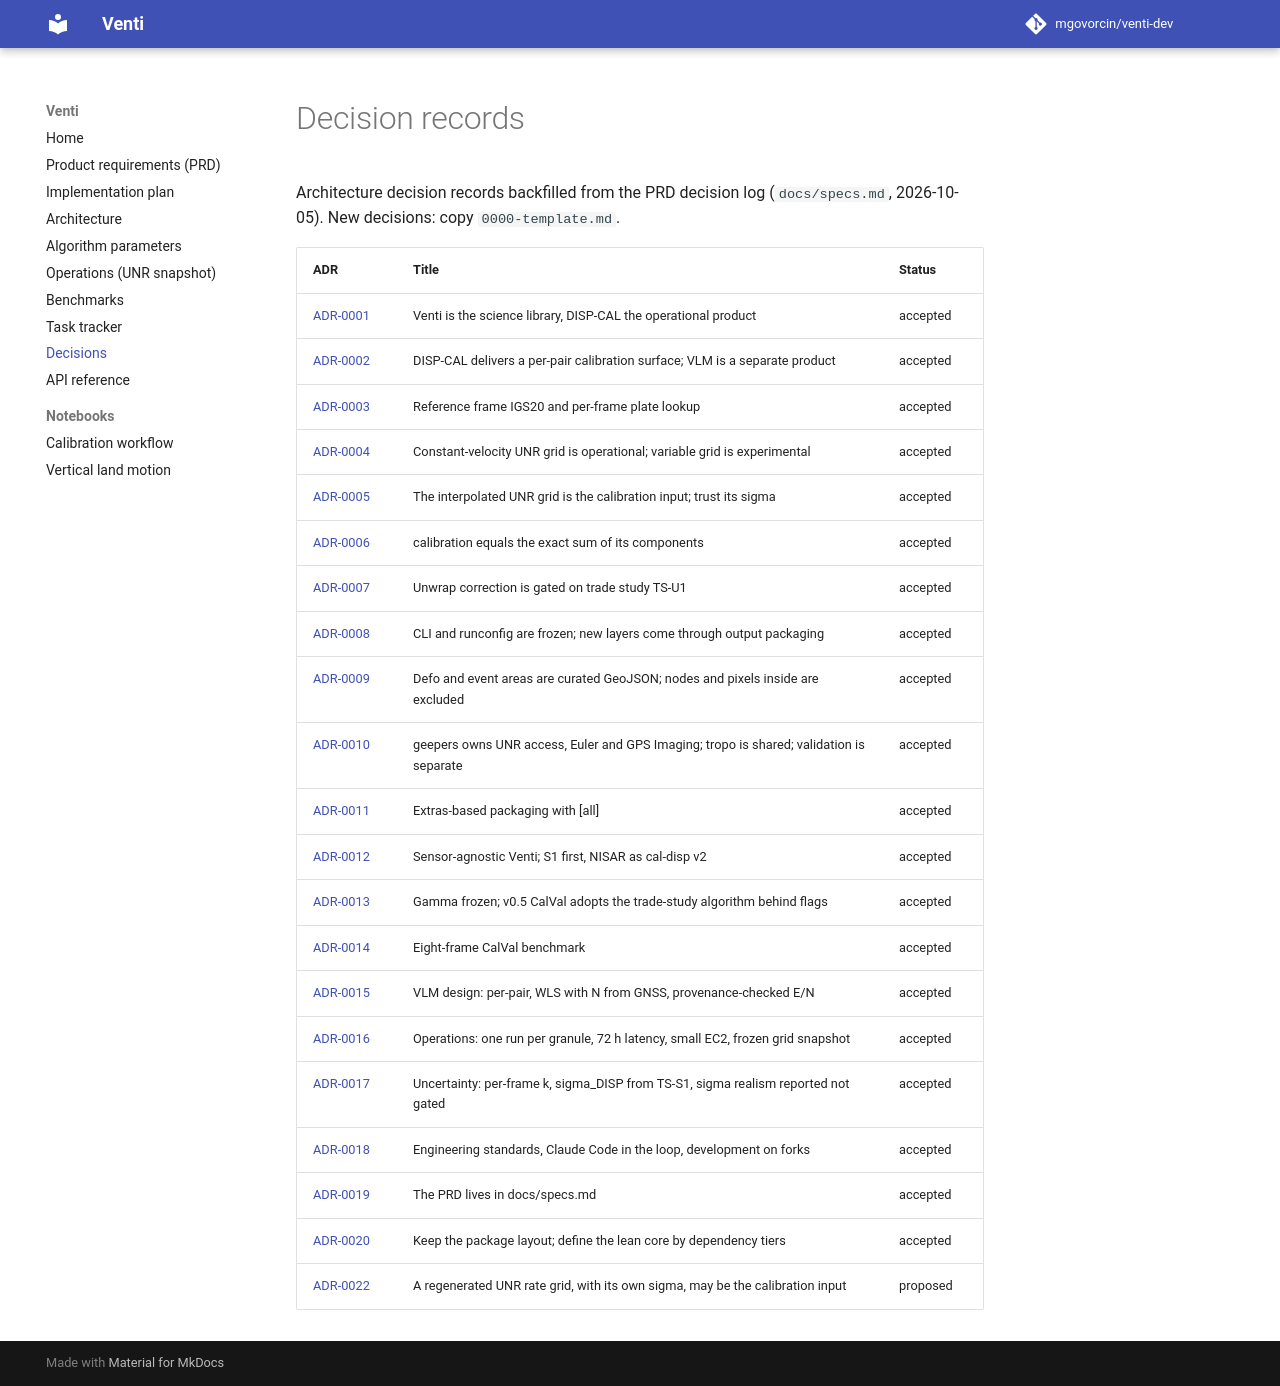

repository: mgovorcin/venti-dev · page: decisions/index.html · generator: mkdocs

# Decision records

Architecture decision records backfilled from the PRD decision log
(`docs/specs.md`, 2026-10-05). New decisions: copy `0000-template.md`.

| ADR | Title | Status |
|---|---|---|
| [ADR-0001](0001-venti-is-the-science-library-disp.md) | Venti is the science library, DISP-CAL the operational product | accepted |
| [ADR-0002](0002-disp-cal-delivers-a-per-pair.md) | DISP-CAL delivers a per-pair calibration surface; VLM is a separate product | accepted |
| [ADR-0003](0003-reference-frame-igs20-and-per-frame.md) | Reference frame IGS20 and per-frame plate lookup | accepted |
| [ADR-0004](0004-constant-velocity-unr-grid-is-operational.md) | Constant-velocity UNR grid is operational; variable grid is experimental | accepted |
| [ADR-0005](0005-the-interpolated-unr-grid-is-the.md) | The interpolated UNR grid is the calibration input; trust its sigma | accepted |
| [ADR-0006](0006-calibration-equals-the-exact-sum-of.md) | calibration equals the exact sum of its components | accepted |
| [ADR-0007](0007-unwrap-correction-is-gated-on-trade.md) | Unwrap correction is gated on trade study TS-U1 | accepted |
| [ADR-0008](0008-cli-and-runconfig-are-frozen-new.md) | CLI and runconfig are frozen; new layers come through output packaging | accepted |
| [ADR-0009](0009-defo-and-event-areas-are-curated.md) | Defo and event areas are curated GeoJSON; nodes and pixels inside are excluded | accepted |
| [ADR-0010](0010-geepers-owns-unr-access-euler-and.md) | geepers owns UNR access, Euler and GPS Imaging; tropo is shared; validation is separate | accepted |
| [ADR-0011](0011-extras-based-packaging-with-all.md) | Extras-based packaging with [all] | accepted |
| [ADR-0012](0012-sensor-agnostic-venti-s1-first-nisar.md) | Sensor-agnostic Venti; S1 first, NISAR as cal-disp v2 | accepted |
| [ADR-0013](0013-gamma-frozen-v0-5-calval-adopts.md) | Gamma frozen; v0.5 CalVal adopts the trade-study algorithm behind flags | accepted |
| [ADR-0014](0014-eight-frame-calval-benchmark.md) | Eight-frame CalVal benchmark | accepted |
| [ADR-0015](0015-vlm-design-per-pair-wls-with.md) | VLM design: per-pair, WLS with N from GNSS, provenance-checked E/N | accepted |
| [ADR-0016](0016-operations-one-run-per-granule-72.md) | Operations: one run per granule, 72 h latency, small EC2, frozen grid snapshot | accepted |
| [ADR-0017](0017-uncertainty-per-frame-k-sigma-disp.md) | Uncertainty: per-frame k, sigma_DISP from TS-S1, sigma realism reported not gated | accepted |
| [ADR-0018](0018-engineering-standards-claude-code-in-the.md) | Engineering standards, Claude Code in the loop, development on forks | accepted |
| [ADR-0019](0019-the-prd-lives-in-docs-specs.md) | The PRD lives in docs/specs.md | accepted |
| [ADR-0020](0020-keep-the-package-layout-tiers-by.md) | Keep the package layout; define the lean core by dependency tiers | accepted |
| [ADR-0022](0022-regenerated-unr-grid-as-calibration-input.md) | A regenerated UNR rate grid, with its own sigma, may be the calibration input | proposed |
